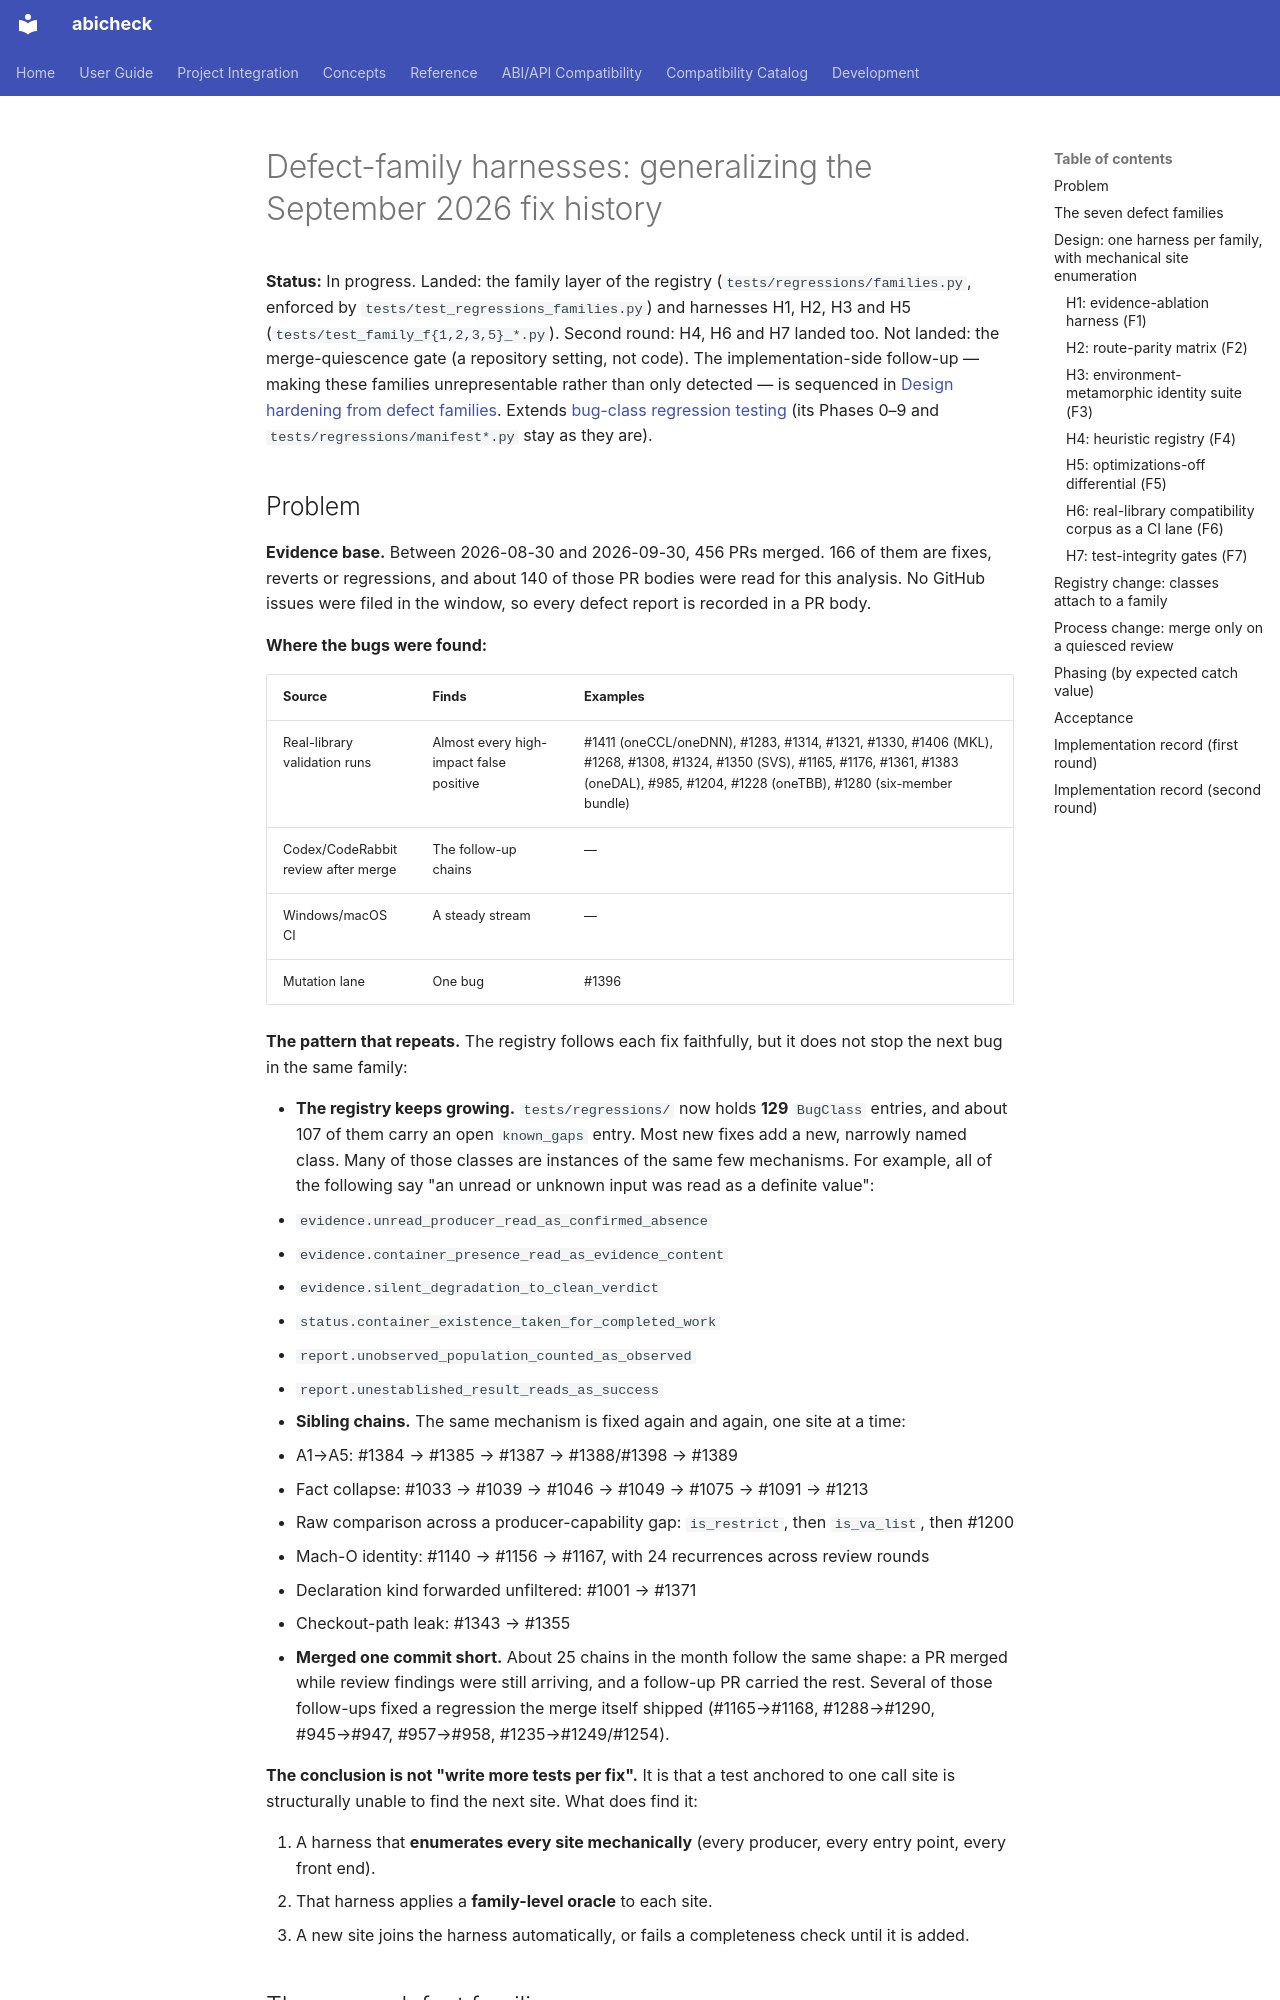

repository: abicheck/abicheck · page: contribute/plans/defect-family-harnesses/index.html · generator: mkdocs

# Defect-family harnesses: generalizing the September 2026 fix history

**Status:** In progress. Landed: the family layer of the registry
(`tests/regressions/families.py`, enforced by
`tests/test_regressions_families.py`) and harnesses H1, H2, H3 and H5
(`tests/test_family_f{1,2,3,5}_*.py`). Second round: H4, H6 and H7 landed too. Not landed: the merge-quiescence
gate (a repository setting, not code). The implementation-side follow-up — making these families
unrepresentable rather than only detected — is sequenced in
[Design hardening from defect families](design-hardening-from-defect-families.md). Extends
[bug-class regression testing](bug-class-regression-testing.md) (its Phases
0–9 and `tests/regressions/manifest*.py` stay as they are).

## Problem

**Evidence base.** Between 2026-08-30 and 2026-09-30, 456 PRs merged. 166 of
them are fixes, reverts or regressions, and about 140 of those PR bodies were
read for this analysis. No GitHub issues were filed in the window, so every
defect report is recorded in a PR body.

**Where the bugs were found:**

| Source | Finds | Examples |
|---|---|---|
| Real-library validation runs | Almost every high-impact false positive | #1411 (oneCCL/oneDNN), #1283, #1314, #1321, #1330, #1406 (MKL), #1268, #1308, #1324, #1350 (SVS), #1165, #1176, #1361, #1383 (oneDAL), #985, #1204, #1228 (oneTBB), #1280 (six-member bundle) |
| Codex/CodeRabbit review after merge | The follow-up chains | — |
| Windows/macOS CI | A steady stream | — |
| Mutation lane | One bug | #1396 |

**The pattern that repeats.** The registry follows each fix faithfully, but it
does not stop the next bug in the same family:

- **The registry keeps growing.** `tests/regressions/` now holds **129**
  `BugClass` entries, and about 107 of them carry an open `known_gaps` entry.
  Most new fixes add a new, narrowly named class. Many of those classes are
  instances of the same few mechanisms. For example, all of the following say
  "an unread or unknown input was read as a definite value":
  - `evidence.unread_producer_read_as_confirmed_absence`
  - `evidence.container_presence_read_as_evidence_content`
  - `evidence.silent_degradation_to_clean_verdict`
  - `status.container_existence_taken_for_completed_work`
  - `report.unobserved_population_counted_as_observed`
  - `report.unestablished_result_reads_as_success`
- **Sibling chains.** The same mechanism is fixed again and again, one site at
  a time:
  - A1→A5: #1384 → #1385 → #1387 → #1388/#1398 → #1389
  - Fact collapse: #1033 → #1039 → #1046 → #1049 → #1075 → #1091 → #1213
  - Raw comparison across a producer-capability gap: `is_restrict`, then
    `is_va_list`, then #1200
  - Mach-O identity: #1140 → #1156 → #1167, with 24 recurrences across
    review rounds
  - Declaration kind forwarded unfiltered: #1001 → #1371
  - Checkout-path leak: #1343 → #1355
- **Merged one commit short.** About 25 chains in the month follow the same
  shape: a PR merged while review findings were still arriving, and a
  follow-up PR carried the rest. Several of those follow-ups fixed a
  regression the merge itself shipped (#1165→#1168, #1288→#1290,
  #945→#947, #957→#958, #1235→#1249/#1254).

**The conclusion is not "write more tests per fix".** It is that a test
anchored to one call site is structurally unable to find the next site. What
does find it:

1. A harness that **enumerates every site mechanically** (every producer,
   every entry point, every front end).
2. That harness applies a **family-level oracle** to each site.
3. A new site joins the harness automatically, or fails a completeness check
   until it is added.
